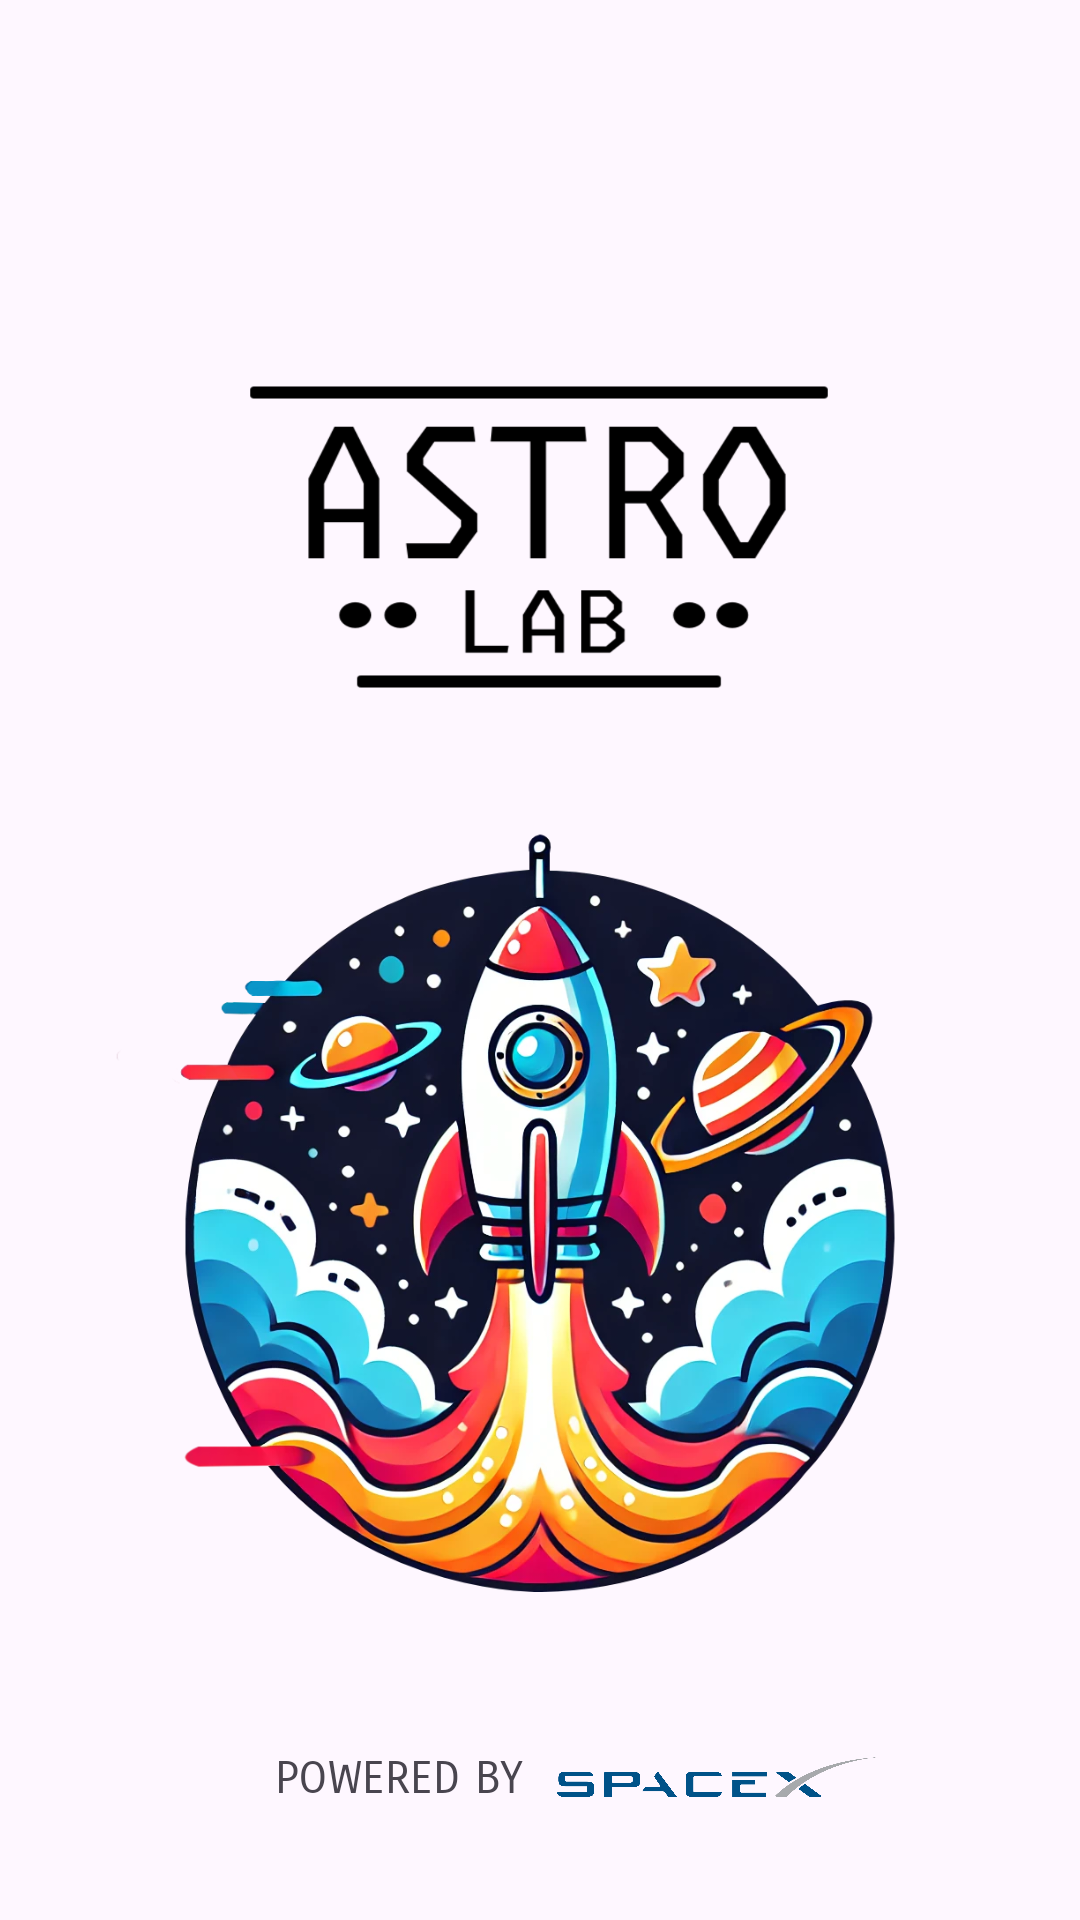

Write the Android layout XML for this screen, with the resource values it uses.
<!-- AndroidManifest.xml: application theme Theme.ICB0007UF1PR01samuelmateostovar -->
<!-- res/layout/splash_fragment.xml -->
<?xml version="1.0" encoding="utf-8"?>
<androidx.constraintlayout.widget.ConstraintLayout xmlns:android="http://schemas.android.com/apk/res/android"
    xmlns:app="http://schemas.android.com/apk/res-auto"
    xmlns:tools="http://schemas.android.com/tools"
    android:layout_width="match_parent"
    android:layout_height="match_parent"
    tools:context=".SplashFragment"
    tools:layout_editor_absoluteX="-2dp"
    tools:layout_editor_absoluteY="0dp">

    <ImageView
        android:id="@+id/textView"
        android:layout_width="200dp"
        android:layout_height="150dp"
        android:layout_marginTop="104dp"
        android:src="@drawable/astro_lab"
        app:layout_constraintEnd_toEndOf="parent"
        app:layout_constraintHorizontal_bias="0.497"
        app:layout_constraintStart_toStartOf="parent"
        app:layout_constraintTop_toTopOf="parent" />

    <ImageView
        android:id="@+id/logo"
        android:layout_width="wrap_content"
        android:layout_height="0dp"
        android:contentDescription="@string/logo"
        android:src="@drawable/logo_cohete"
        app:layout_constraintBottom_toBottomOf="parent"
        app:layout_constraintEnd_toEndOf="parent"
        app:layout_constraintHeight_percent="0.47"
        app:layout_constraintHorizontal_bias="0.0"
        app:layout_constraintStart_toStartOf="parent"
        app:layout_constraintTop_toBottomOf="@+id/textView"
        app:layout_constraintVertical_bias="0.068" />

    <ImageView
        android:id="@+id/logoSpacex"
        android:layout_width="0dp"
        android:layout_height="0dp"
        android:contentDescription="@string/logoSpacex"
        android:src="@drawable/spacex"
        app:layout_constraintBottom_toBottomOf="parent"
        app:layout_constraintEnd_toEndOf="parent"
        app:layout_constraintHeight_percent="0.05"
        app:layout_constraintHorizontal_bias="0.144"
        app:layout_constraintStart_toEndOf="@+id/textPowered"
        app:layout_constraintTop_toBottomOf="@+id/logo"
        app:layout_constraintVertical_bias="0.335"
        app:layout_constraintWidth_percent="0.3" />

    <TextView
        android:id="@+id/textPowered"
        android:layout_width="wrap_content"
        android:layout_height="wrap_content"
        android:fontFamily="sans-serif-smallcaps"
        android:text="@string/powered_by"
        android:textSize="15sp"
        app:layout_constraintBottom_toBottomOf="parent"
        app:layout_constraintEnd_toEndOf="parent"
        app:layout_constraintHorizontal_bias="0.331"
        app:layout_constraintStart_toStartOf="parent"
        app:layout_constraintTop_toBottomOf="@+id/logo"
        app:layout_constraintVertical_bias="0.377" />


</androidx.constraintlayout.widget.ConstraintLayout>
<!-- resources referenced by this layout -->
<resources>
  <!-- drawable astro_lab: png bitmap (drawable, 23612 bytes) -->
  <!-- drawable logo_cohete: png bitmap (drawable, 637842 bytes) -->
  <!-- drawable spacex: png bitmap (drawable, 31715 bytes) -->
  <string name="logo">logo</string>
  <string name="logoSpacex" />
  <string name="powered_by">POWERED BY</string>
  <style name="Theme.ICB0007UF1PR01samuelmateostovar" parent="Base.Theme.ICB0007UF1PR01samuelmateostovar" />
  <style name="Base.Theme.ICB0007UF1PR01samuelmateostovar" parent="Theme.Material3.DayNight.NoActionBar">
          
          
      </style>
</resources>
